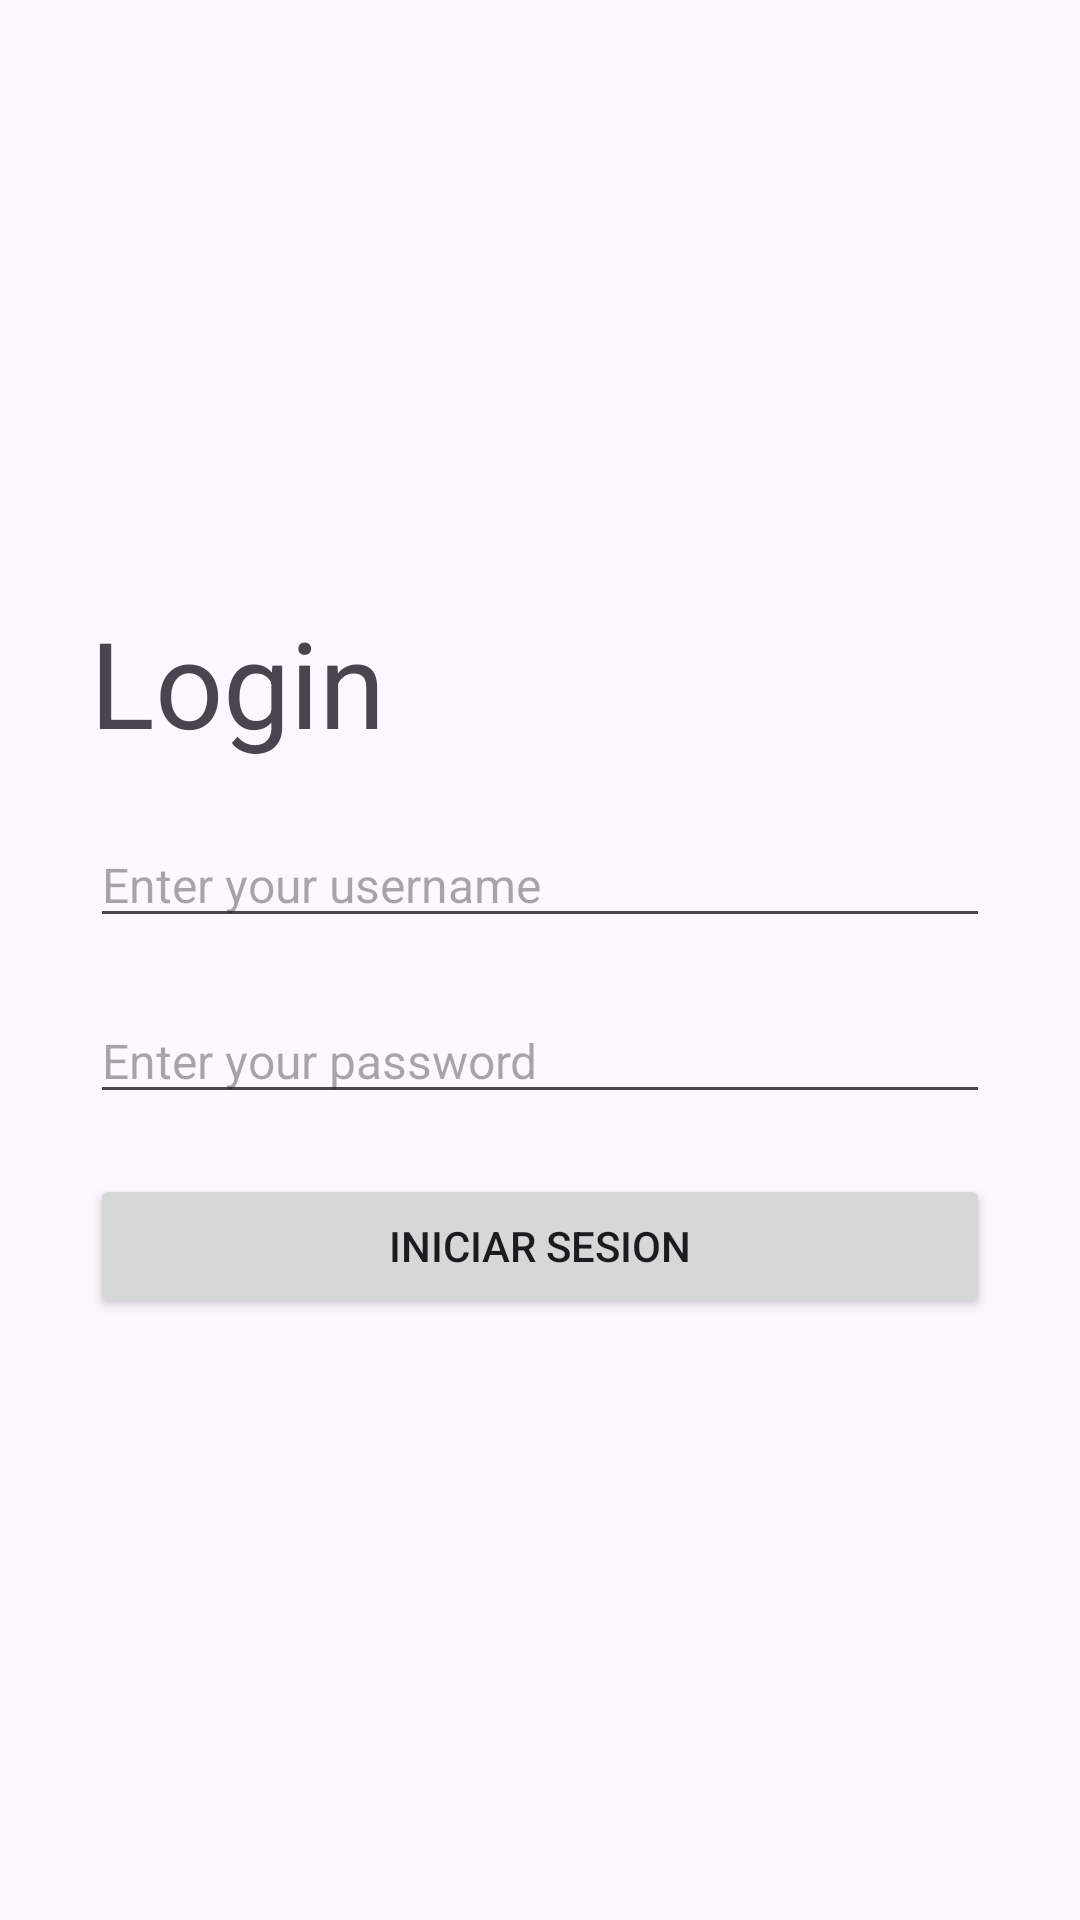

This screen was rendered from an Android layout file. Write that file and the resources it references.
<!-- AndroidManifest.xml: application theme Theme.Notionary -->
<!-- res/layout/fragment_login.xml -->
<?xml version="1.0" encoding="utf-8"?>
<LinearLayout xmlns:android="http://schemas.android.com/apk/res/android"
    xmlns:app="http://schemas.android.com/apk/res-auto"
    xmlns:tools="http://schemas.android.com/tools"
    android:layout_width="match_parent"
    android:layout_height="match_parent"
    android:orientation="vertical"
    android:gravity="center"
    android:padding="30dp"
    tools:context=".fragments.LoginFragment">


    <TextView
        android:id="@+id/txt_login"
        android:layout_width="match_parent"
        android:layout_height="wrap_content"
        android:text="Login"
        android:textSize="40sp"
        android:layout_marginBottom="20dp" />

    <EditText
        android:id="@+id/edt_username"
        android:layout_width="match_parent"
        android:layout_height="wrap_content"
        android:hint="Enter your username"
        android:textSize="16sp"
        android:layout_marginBottom="20dp" />

    <EditText
        android:id="@+id/edt_password"
        android:layout_width="match_parent"
        android:layout_height="wrap_content"
        android:hint="Enter your password"
        android:inputType="textPassword"
        android:textSize="16sp"
        android:layout_marginBottom="20dp" />

    <Button
        android:id="@+id/btn_login"
        android:layout_width="match_parent"
        android:layout_height="wrap_content"
        android:text="Iniciar Sesion" />
</LinearLayout>
<!-- resources referenced by this layout -->
<resources>
  <style name="Theme.Notionary" parent="Base.Theme.Notionary" />
  <style name="Base.Theme.Notionary" parent="Theme.Material3.DayNight.NoActionBar">
          
          
      </style>
</resources>
